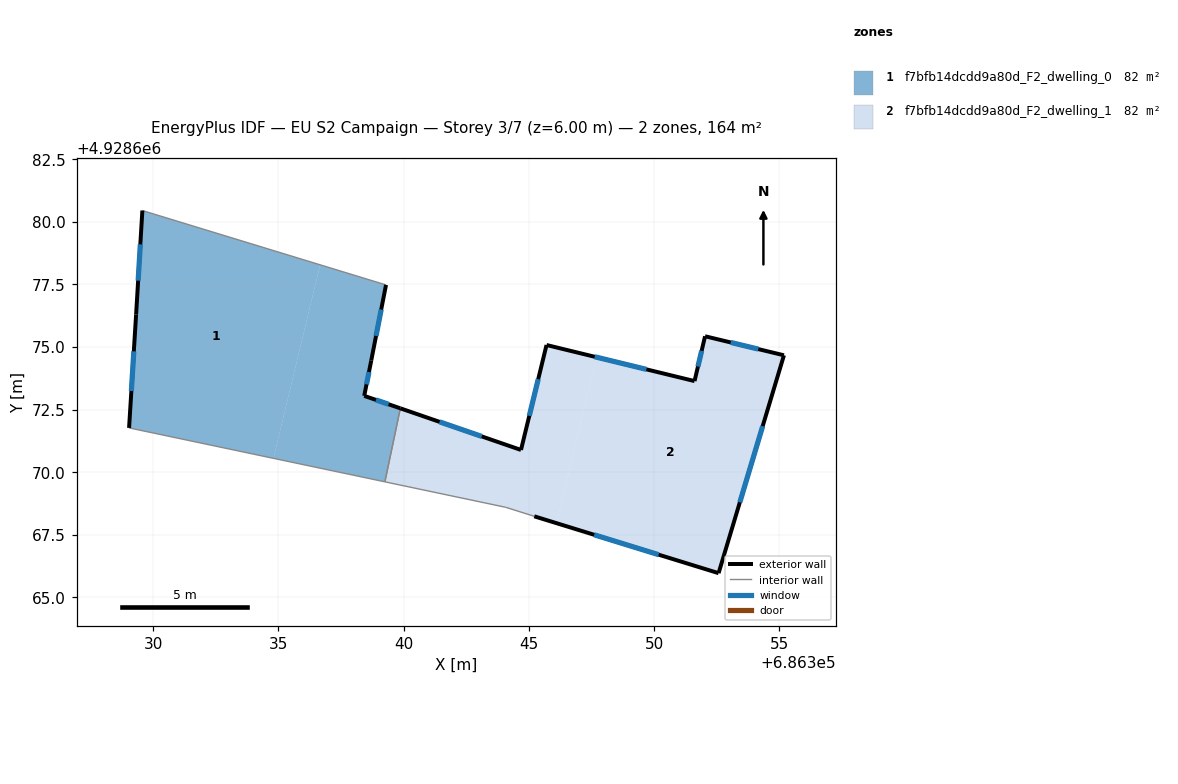
=== STOREY PLAN SPEC (per zone: floor XY polygon, exterior-wall plan segments, windows/doors) ===
zone 1: f7bfb14dcdd9a80d_F2_dwelling_0  (82.2 m²)
  floor: (686334.80, 4928670.55) (686336.67, 4928678.28) (686329.57, 4928680.45) (686329.32, 4928676.30) (686329.04, 4928671.77)
  floor: (686339.25, 4928669.62) (686339.87, 4928672.55) (686338.43, 4928673.05) (686338.71, 4928674.46) (686339.30, 4928677.48) (686336.67, 4928678.28) (686334.80, 4928670.55)
  exterior wall: (686338.43, 4928673.05) – (686339.87, 4928672.55)  [1.5 m]
    window: (686338.89, 4928672.89) – (686339.40, 4928672.71)  [0.6 m²]
  exterior wall: (686329.04, 4928671.77) – (686329.32, 4928676.30)  [4.5 m]
    window: (686329.13, 4928673.24) – (686329.23, 4928674.83)  [1.7 m²]
  exterior wall: (686329.32, 4928676.30) – (686329.57, 4928680.45)  [4.2 m]
    window: (686329.40, 4928677.65) – (686329.49, 4928679.10)  [1.5 m²]
  exterior wall: (686339.30, 4928677.48) – (686338.71, 4928674.46)  [3.1 m]
    window: (686339.10, 4928676.50) – (686338.90, 4928675.44)  [1.1 m²]
  exterior wall: (686338.71, 4928674.46) – (686338.43, 4928673.05)  [1.4 m]
    window: (686338.61, 4928674.00) – (686338.52, 4928673.51)  [0.5 m²]
  interior walls: 3
zone 2: f7bfb14dcdd9a80d_F2_dwelling_1  (82.2 m²)
  floor: (686346.10, 4928667.97) (686347.70, 4928674.59) (686345.71, 4928675.08) (686344.69, 4928670.89) (686339.87, 4928672.55) (686339.25, 4928669.62) (686344.08, 4928668.60) (686345.22, 4928668.24)
  floor: (686352.58, 4928665.97) (686355.19, 4928674.67) (686352.04, 4928675.43) (686351.62, 4928673.64) (686347.70, 4928674.59) (686346.10, 4928667.97)
  exterior wall: (686351.62, 4928673.64) – (686352.04, 4928675.43)  [1.8 m]
    window: (686351.75, 4928674.22) – (686351.90, 4928674.85)  [0.7 m²]
  exterior wall: (686352.04, 4928675.43) – (686355.19, 4928674.67)  [3.2 m]
    window: (686353.06, 4928675.18) – (686354.16, 4928674.92)  [1.2 m²]
  exterior wall: (686355.19, 4928674.67) – (686352.58, 4928665.97)  [9.1 m]
    window: (686354.34, 4928671.84) – (686353.42, 4928668.80)  [3.3 m²]
  exterior wall: (686352.58, 4928665.97) – (686345.22, 4928668.24)  [7.7 m]
    window: (686350.18, 4928666.71) – (686347.61, 4928667.50)  [2.8 m²]
  exterior wall: (686339.87, 4928672.55) – (686344.69, 4928670.89)  [5.1 m]
    window: (686341.43, 4928672.01) – (686343.12, 4928671.43)  [1.9 m²]
  exterior wall: (686344.69, 4928670.89) – (686345.71, 4928675.08)  [4.3 m]
    window: (686345.02, 4928672.25) – (686345.37, 4928673.72)  [1.6 m²]
  exterior wall: (686345.71, 4928675.08) – (686351.62, 4928673.64)  [6.1 m]
    window: (686347.63, 4928674.61) – (686349.69, 4928674.11)  [2.2 m²]
  interior walls: 3

=== DERIVED (storey summary) ===
Building: EU S2 Campaign
Storey: 3 of 7  (floor level z = 6.00 m)
Storey gross floor area: 164.3 m²
Zones on this storey: 2
  - f7bfb14dcdd9a80d_F2_dwelling_0: floor 82.2 m²; exterior wall 14.7 m (44.2 m²); 5 window(s) 5.4 m²; WWR 12.2%
  - f7bfb14dcdd9a80d_F2_dwelling_1: floor 82.2 m²; exterior wall 37.4 m (112.1 m²); 7 window(s) 13.7 m²; WWR 12.2%
Zone adjacency (shared interzone walls):
  - f7bfb14dcdd9a80d_F2_dwelling_0 ↔ f7bfb14dcdd9a80d_F2_dwelling_1